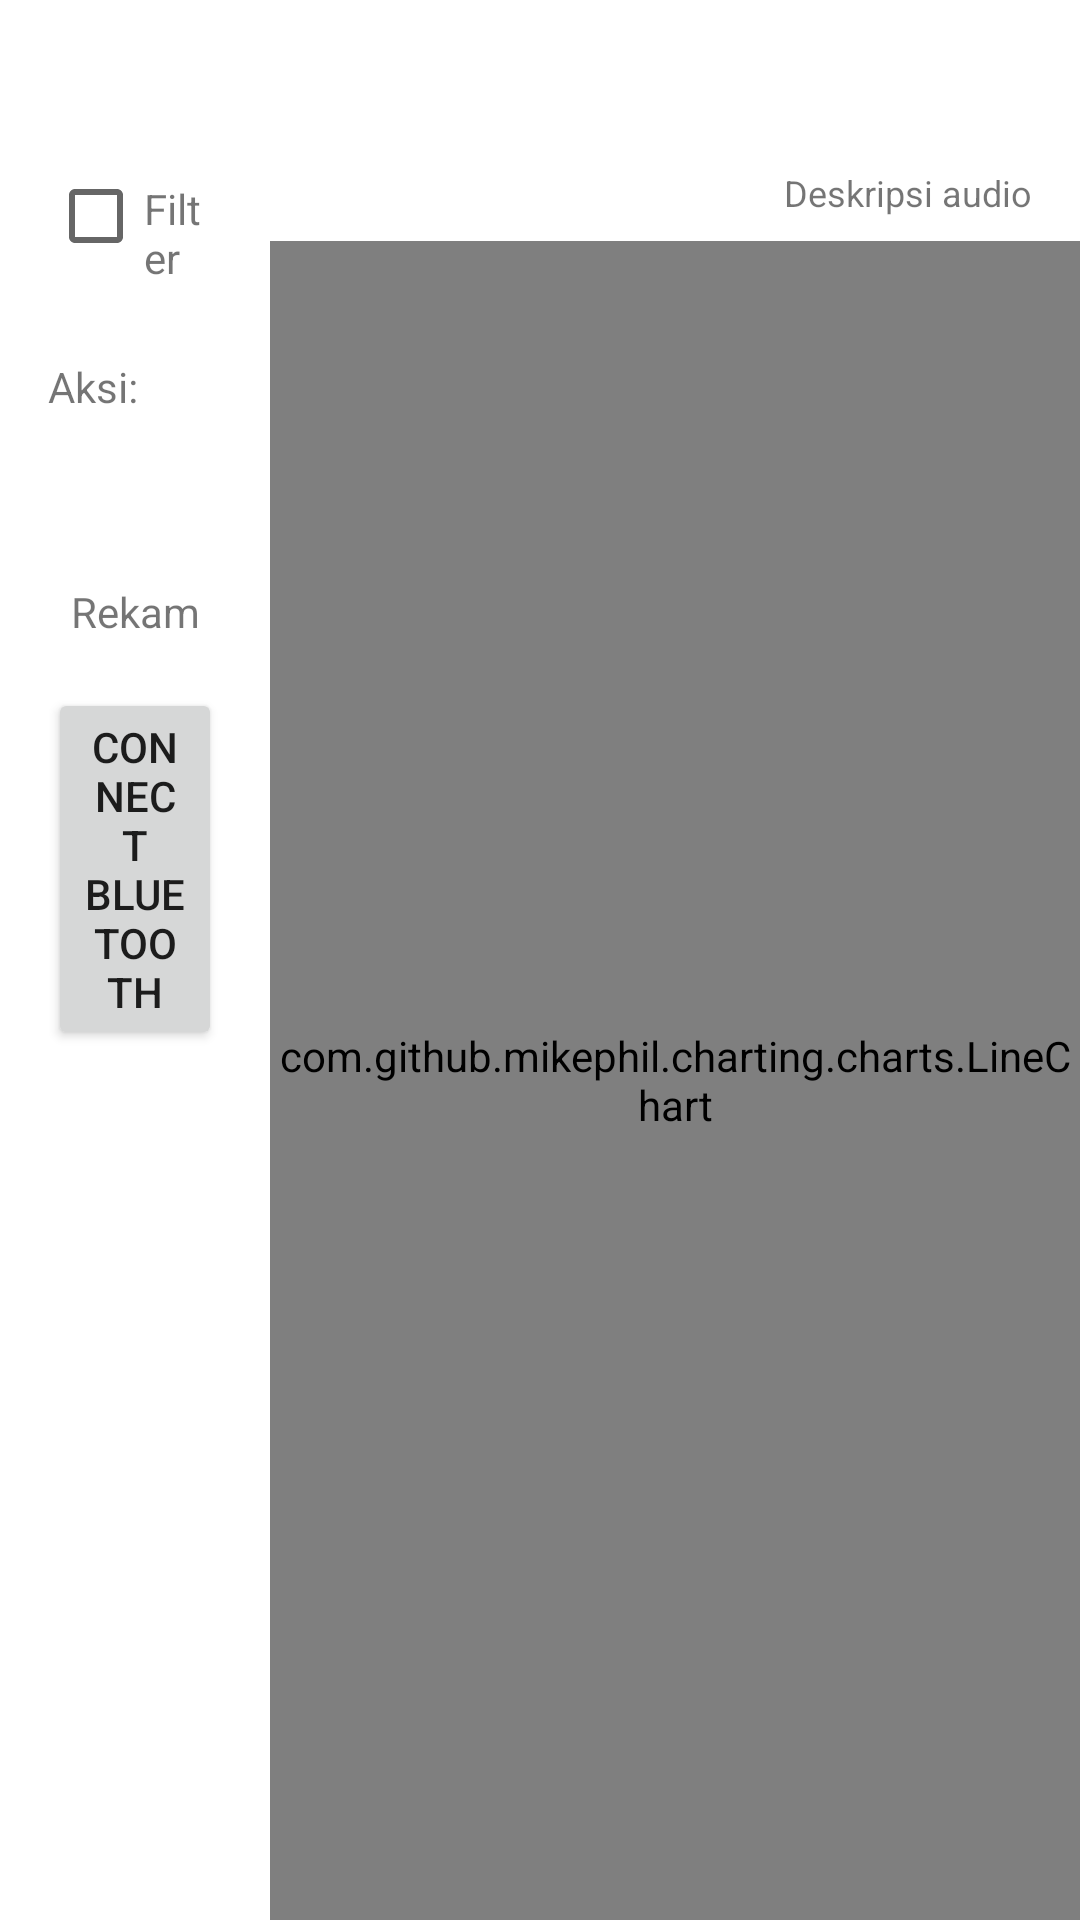

Reconstruct the res/layout file that produces this screen, plus the resources it refers to.
<!-- AndroidManifest.xml: application theme Theme.AuscultationMonitoring -->
<!-- res/layout/activity_main_bluetooth.xml -->
<?xml version="1.0" encoding="utf-8"?>
<LinearLayout xmlns:android="http://schemas.android.com/apk/res/android"
    xmlns:app="http://schemas.android.com/apk/res-auto"
    xmlns:tools="http://schemas.android.com/tools"
    android:layout_width="match_parent"
    android:layout_height="match_parent"
    android:orientation="vertical"
    tools:context=".MainBluetoothActivity">

    <androidx.appcompat.widget.Toolbar
        android:id="@+id/toolbar"
        android:layout_width="match_parent"
        android:layout_height="wrap_content" />

    <LinearLayout
        android:layout_width="match_parent"
        android:layout_height="match_parent"
        android:orientation="horizontal"
        android:baselineAligned="false">

        <LinearLayout
            android:layout_width="0dp"
            android:layout_height="match_parent"
            android:layout_weight="25"
            android:orientation="vertical"
            android:paddingStart="@dimen/padding_normal"
            android:paddingEnd="@dimen/padding_normal">

            <LinearLayout
                android:layout_width="match_parent"
                android:layout_height="wrap_content"
                android:layout_marginBottom="@dimen/margin_normal"
                android:orientation="horizontal">

                <CheckBox
                    android:id="@+id/checkbox_filter"
                    android:layout_width="wrap_content"
                    android:layout_height="wrap_content"
                    android:layout_gravity="top"
                    android:minWidth="0dp"
                    android:minHeight="0dp" />

                <LinearLayout
                    android:layout_width="match_parent"
                    android:layout_height="wrap_content"
                    android:orientation="vertical">

                    <TextView
                        android:layout_width="match_parent"
                        android:layout_height="wrap_content"
                        android:layout_marginTop="@dimen/margin_xsmall"
                        android:layout_marginBottom="@dimen/margin_small"
                        android:text="Filter" />

                    <LinearLayout
                        android:id="@+id/linearLayout_filterOptions"
                        android:layout_width="match_parent"
                        android:layout_height="wrap_content"
                        android:orientation="horizontal"
                        android:visibility="gone">

                        <ImageView
                            android:id="@+id/imageView_heartFilter"
                            style="@style/Filter"
                            android:layout_marginEnd="@dimen/margin_xsmall"
                            android:background="@drawable/filter_normal"
                            android:src="@drawable/ic_heart" />

                        <ImageView
                            android:id="@+id/imageView_lungFilter"
                            style="@style/Filter"
                            android:background="@drawable/filter_normal"
                            android:src="@drawable/ic_lungs" />

                    </LinearLayout>

                </LinearLayout>

            </LinearLayout>


            <TextView
                android:layout_width="match_parent"
                android:layout_height="wrap_content"
                android:text="Aksi:" />

            <androidx.constraintlayout.widget.ConstraintLayout
                android:layout_width="match_parent"
                android:layout_height="wrap_content">

                <ImageView
                    android:id="@+id/imageView_play"
                    android:layout_width="24dp"
                    android:layout_height="24dp"
                    android:layout_gravity="center"
                    android:src="@drawable/ic_play_fill"
                    android:visibility="invisible"
                    app:layout_constraintBottom_toBottomOf="@id/imageView_record"
                    app:layout_constraintEnd_toStartOf="@id/imageView_record"
                    app:layout_constraintHorizontal_bias="0.5"
                    app:layout_constraintStart_toStartOf="parent"
                    app:layout_constraintTop_toTopOf="parent" />

                <ImageView
                    android:id="@+id/imageView_record"
                    android:layout_width="48dp"
                    android:layout_height="48dp"
                    android:layout_gravity="center"
                    android:src="@drawable/ic_record"
                    app:layout_constraintEnd_toStartOf="@id/imageView_stop"
                    app:layout_constraintHorizontal_bias="0.5"
                    app:layout_constraintStart_toEndOf="@id/imageView_play"
                    app:layout_constraintTop_toTopOf="parent"
                    app:tint="@color/red" />

                <ImageView
                    android:id="@+id/imageView_stop"
                    android:layout_width="24dp"
                    android:layout_height="24dp"
                    android:layout_gravity="center"
                    android:src="@drawable/ic_stop_fill"
                    app:layout_constraintBottom_toBottomOf="@id/imageView_record"
                    app:layout_constraintEnd_toEndOf="parent"
                    app:layout_constraintHorizontal_bias="0.5"
                    app:layout_constraintStart_toEndOf="@id/imageView_record"
                    app:layout_constraintTop_toTopOf="parent" />

                <TextView
                    android:id="@+id/textView_record"
                    android:layout_width="wrap_content"
                    android:layout_height="wrap_content"
                    android:layout_marginTop="@dimen/margin_small"
                    android:text="Rekam"
                    app:layout_constraintBottom_toBottomOf="parent"
                    app:layout_constraintEnd_toEndOf="parent"
                    app:layout_constraintStart_toStartOf="parent"
                    app:layout_constraintTop_toBottomOf="@id/imageView_record" />

            </androidx.constraintlayout.widget.ConstraintLayout>

            <Button
                android:id="@+id/button_bluetoothConnect"
                android:layout_width="wrap_content"
                android:layout_height="wrap_content"
                android:layout_gravity="center"
                android:layout_marginTop="@dimen/margin_normal"
                android:text="Connect Bluetooth"/>

        </LinearLayout>

        <LinearLayout
            android:layout_width="0dp"
            android:layout_height="match_parent"
            android:layout_weight="75"
            android:orientation="vertical">

            <TextView
                android:id="@+id/textView_description"
                android:layout_width="match_parent"
                android:layout_height="wrap_content"
                android:gravity="end"
                android:text="Deskripsi audio"
                android:textSize="12sp"
                android:layout_marginEnd="@dimen/margin_normal"
                android:layout_marginBottom="@dimen/margin_small"
                tools:text="Heart Rate: 90 Bpm, HRV: 70 ms"/>

            <com.github.mikephil.charting.charts.LineChart
                android:id="@+id/chart"
                android:layout_width="match_parent"
                android:layout_height="match_parent" />

        </LinearLayout>
    </LinearLayout>

</LinearLayout>
<!-- resources referenced by this layout -->
<resources>
  <color name="red">#C62828</color>
  <dimen name="margin_normal">16dp</dimen>
  <dimen name="margin_small">8dp</dimen>
  <dimen name="margin_xsmall">4dp</dimen>
  <dimen name="padding_normal">16dp</dimen>
  <!-- drawable filter_normal (drawable) -->
  <?xml version="1.0" encoding="utf-8"?>
  <shape xmlns:android="http://schemas.android.com/apk/res/android"
      android:shape="rectangle">
      <stroke
          android:width="2dp"
          android:color="@color/black" />
      <corners
          android:bottomLeftRadius="4dp"
          android:bottomRightRadius="4dp"
          android:topLeftRadius="4dp"
          android:topRightRadius="4dp" />
  </shape>
  <!-- drawable ic_heart: vector/xml drawable (drawable, 10570 chars, omitted) -->
  <!-- drawable ic_lungs: vector/xml drawable (drawable, 3106 chars, omitted) -->
  <!-- drawable ic_stop_fill (drawable) -->
  <vector xmlns:android="http://schemas.android.com/apk/res/android"
      android:width="48dp"
      android:height="48dp"
      android:viewportWidth="24"
      android:viewportHeight="24">
    <path
        android:pathData="M6,5h12a1,1 0,0 1,1 1v12a1,1 0,0 1,-1 1H6a1,1 0,0 1,-1 -1V6a1,1 0,0 1,1 -1z"
        android:fillColor="#000"/>
  </vector>
  <style name="Filter" parent="Theme.AuscultationMonitoring">
          <item name="android:layout_width">36dp</item>
          <item name="android:layout_height">36dp</item>
          <item name="android:padding">@dimen/padding_xsmall</item>
      </style>
  <style name="Theme.AuscultationMonitoring" parent="Theme.MaterialComponents.DayNight.NoActionBar">
          
          <item name="colorPrimary">@color/purple_500</item>
          <item name="colorPrimaryVariant">@color/purple_700</item>
          <item name="colorOnPrimary">@color/white</item>
          
          <item name="colorSecondary">@color/teal_200</item>
          <item name="colorSecondaryVariant">@color/teal_700</item>
          <item name="colorOnSecondary">@color/black</item>
          
          <item name="android:statusBarColor">?attr/colorPrimaryVariant</item>
          
      </style>
  <color name="black">#FF000000</color>
  <dimen name="padding_xsmall">4dp</dimen>
  <color name="purple_500">#FF6200EE</color>
  <color name="purple_700">#FF3700B3</color>
  <color name="white">#FFFFFFFF</color>
  <color name="teal_200">#FF03DAC5</color>
  <color name="teal_700">#FF018786</color>
</resources>
